Image classification data set "WHOI40" (Malga-Vision/Anomaly-detection-in-feature-space-for-detecting-changes-in-phytoplankton-populations on GitHub). Class labels (40): Amphidinium species, Asterionellopsis, Ceratium, Chaetoceros didymus flagellate, Chrysochromulina, Corethron, Coscinodiscus, Cylindrotheca, Dactyliosolen fragment Cerataul, Dactyliosolen, Delphineis, Dychtiocya, dynobrion, Emiliania huxleyi, Ephemera, Eucampia, Euglena, Guinardia striata, Gyrodinium, Heterocapsa triquetra, Katodinium or Torodinium, Laboea strobila, Mesodinium species, Paralia, Phaeocystis, Pleurosigma, Prorocentrum, Proterythropsis species, Pseudochattonella farcimen, Pyramimonas longicauda, Rhizosolenia, Skeletonema, Strombidium morphotype 1, Thalassionema, Thalassiosira dirty, Tintinnid, dino30, flagellate species 3, kite flagellates, pennate morphotype 1.

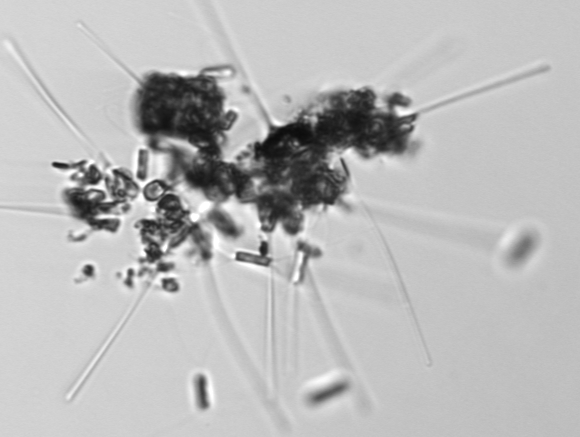
Label: Asterionellopsis

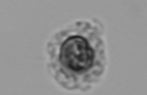
Label: Emiliania huxleyi

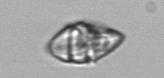
Label: Gyrodinium

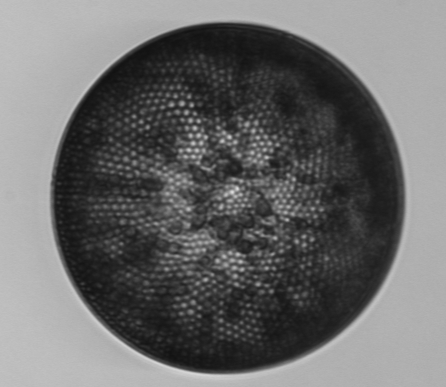
Label: Coscinodiscus

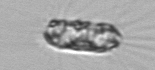
Label: Corethron

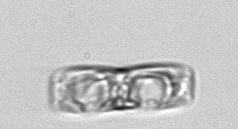
Label: pennate morphotype 1
